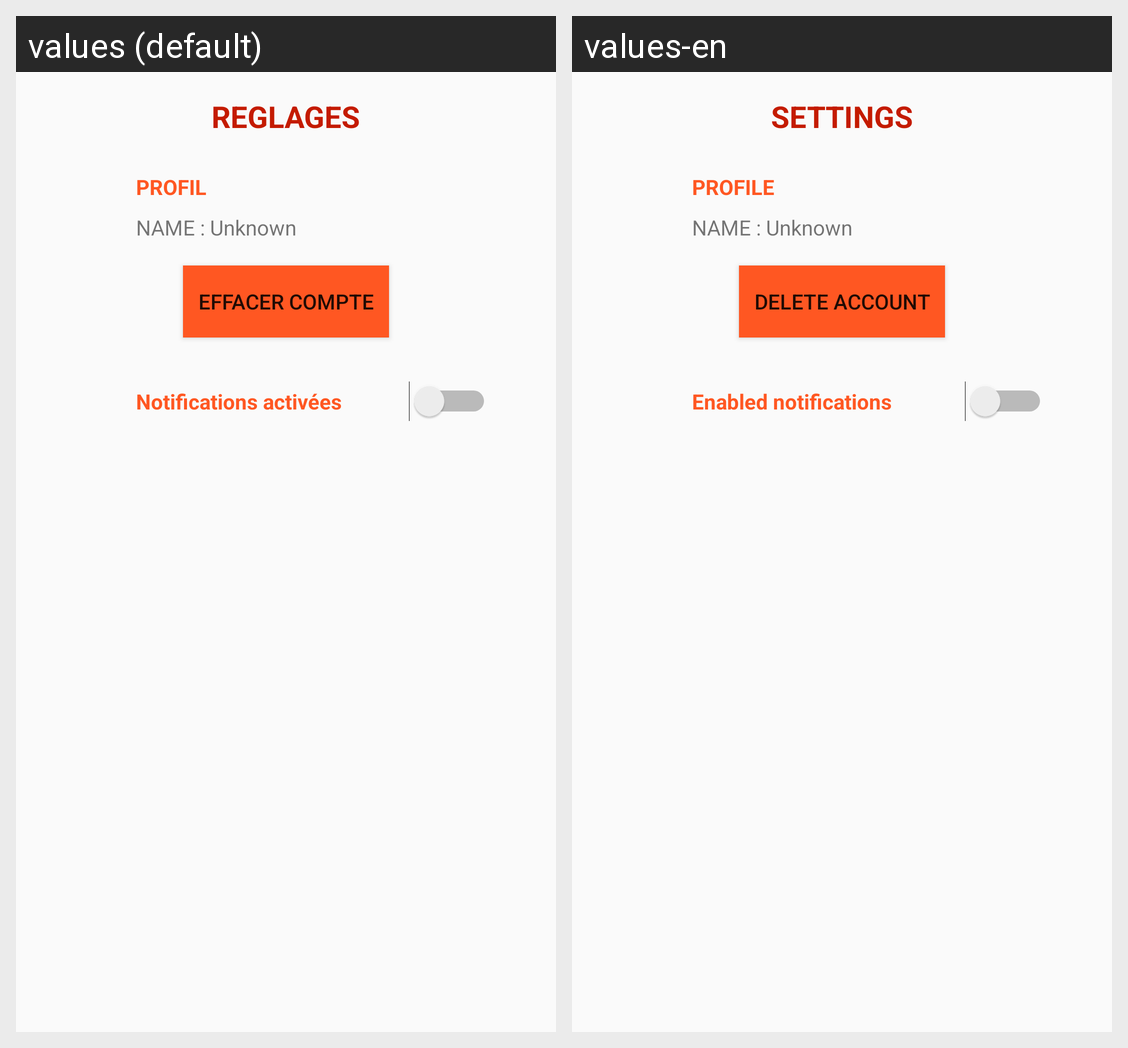

The Android screen above is rendered under two locales of the same app. Produce the string resources it draws, with the default and per-locale values.
Android screen res/layout/fragment_settings.xml rendered under 2 locales, left to right: values (default), values-en. Device: Nexus 5 (rendered at 1080×1920; each locale shown at half size, 540×960, under a caption strip naming it); theme AppTheme.
Strings drawn on this screen, with the default value and each locale's value (text and hints the layout hard-codes, and strings that could not be matched under every locale, appear in the picture but are not listed):

settings_title
  values: REGLAGES
  values-en: SETTINGS

settings_profile
  values: PROFIL
  values-en: PROFILE

settings_button
  values: EFFACER COMPTE
  values-en: DELETE ACCOUNT

settings_notifications
  values: Notifications activées
  values-en: Enabled notifications
